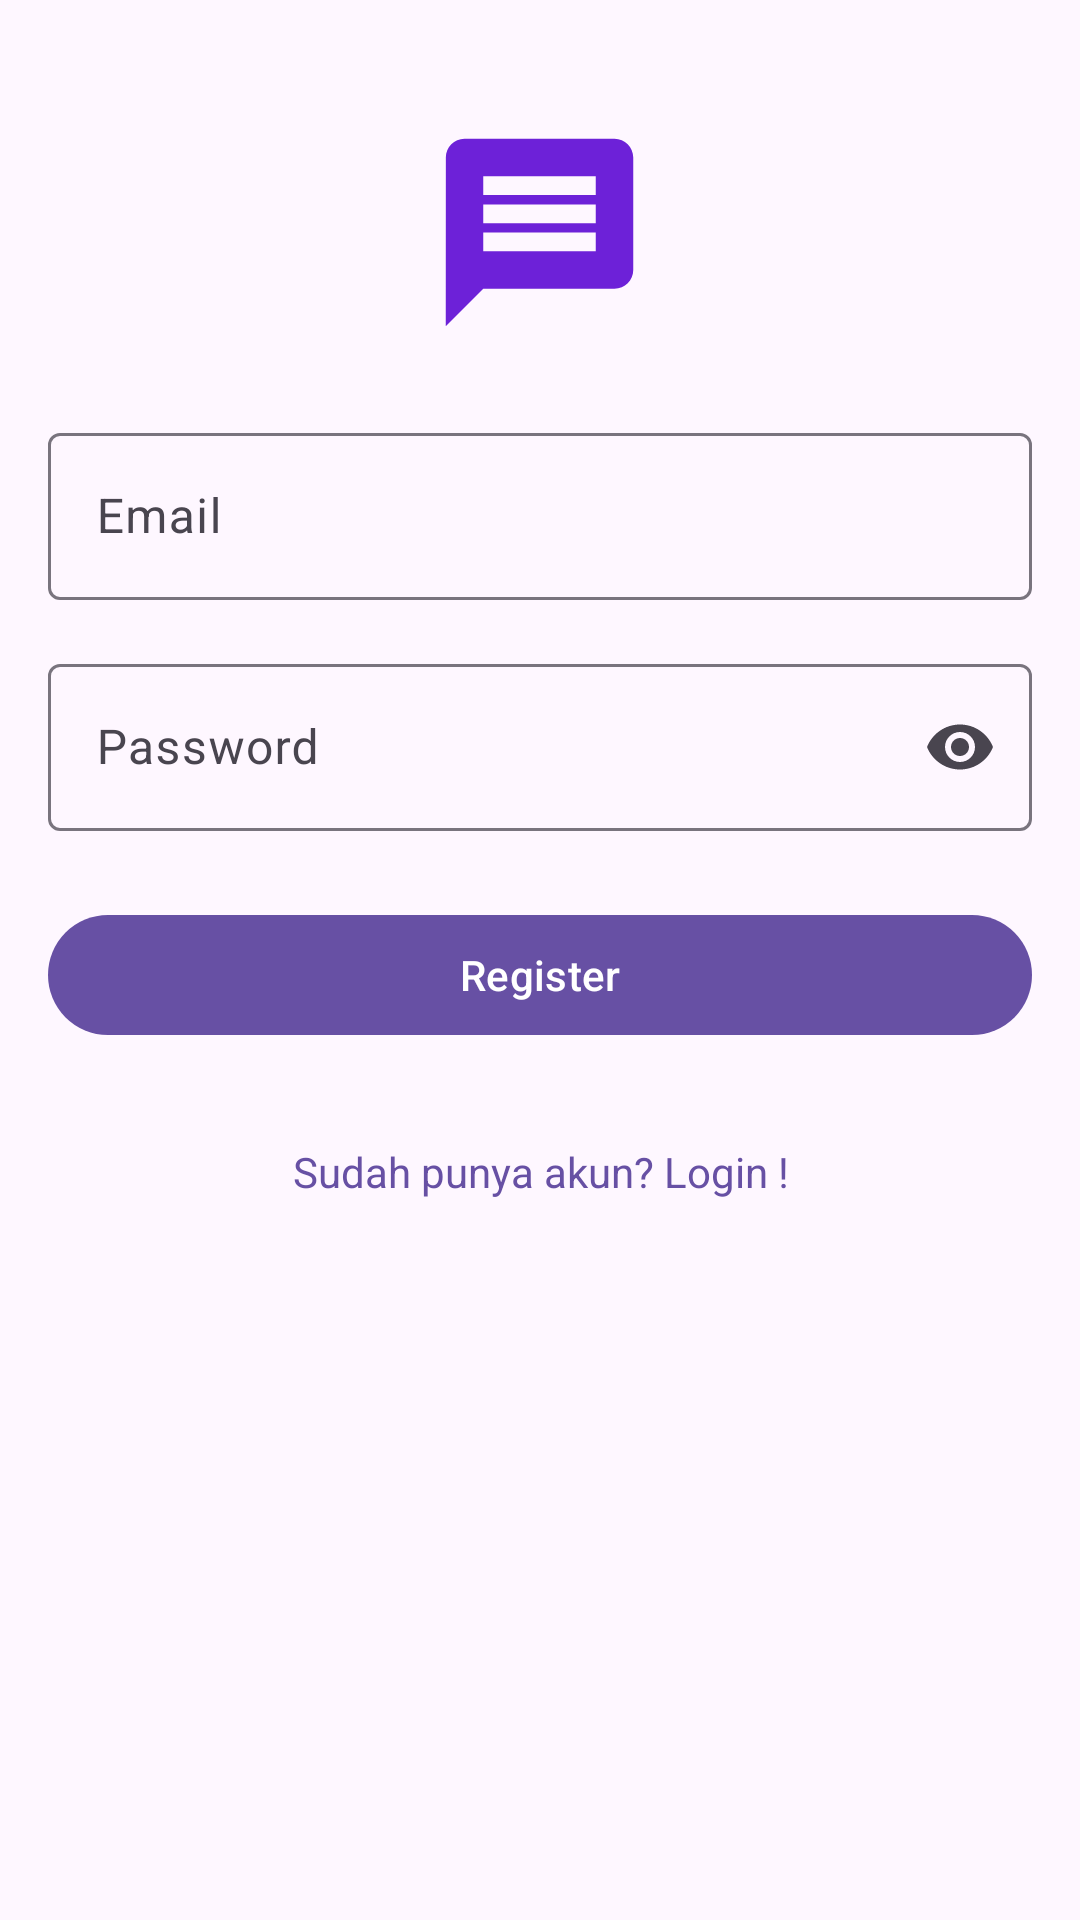

The Android layout XML behind this screen, and the referenced resources:
<!-- AndroidManifest.xml: application theme Theme.Sosmed -->
<!-- res/layout/activity_register.xml -->
<LinearLayout xmlns:android="http://schemas.android.com/apk/res/android"
    xmlns:app="http://schemas.android.com/apk/res-auto"
    xmlns:tools="http://schemas.android.com/tools"
    android:layout_width="match_parent"
    android:layout_height="match_parent"
    android:orientation="vertical"
    android:padding="16dp"
    android:background="?android:attr/colorBackground"
    tools:context=".RegisterActivity">

    
    <ImageView
        android:layout_width="75dp"
        android:layout_height="75dp"
        android:layout_gravity="center_horizontal"
        android:layout_marginBottom="24dp"
        android:layout_marginTop="24dp"
        android:contentDescription="@string/app_name"
        android:src="@drawable/baseline_message_24" />

    
    <com.google.android.material.textfield.TextInputLayout
        android:layout_width="match_parent"
        android:layout_height="wrap_content"
        android:hint="Email"
        android:layout_marginBottom="16dp">

        <com.google.android.material.textfield.TextInputEditText
            android:id="@+id/registerEmail"
            android:layout_width="match_parent"
            android:layout_height="wrap_content"
            android:inputType="textEmailAddress"/>
    </com.google.android.material.textfield.TextInputLayout>

    
    <com.google.android.material.textfield.TextInputLayout
        android:layout_width="match_parent"
        android:layout_height="wrap_content"
        android:hint="Password"
        app:endIconMode="password_toggle"
        android:layout_marginBottom="24dp">

        <com.google.android.material.textfield.TextInputEditText
            android:id="@+id/registerPassword"
            android:layout_width="match_parent"
            android:layout_height="wrap_content"
            android:inputType="textPassword"/>
    </com.google.android.material.textfield.TextInputLayout>

    
    <com.google.android.material.button.MaterialButton
        android:id="@+id/registerButton"
        android:layout_width="match_parent"
        android:layout_height="wrap_content"
        android:text="Register"
        android:layout_marginBottom="16dp"
        style="@style/Widget.Material3.Button" />

    
    <TextView
        android:id="@+id/loginText"
        android:layout_width="match_parent"
        android:layout_height="wrap_content"
        android:textColor="?attr/colorPrimary"
        android:text="Sudah punya akun? Login !"
        android:gravity="center"
        android:layout_marginTop="16dp"
        android:clickable="true"
        android:focusable="true" />
</LinearLayout>
<!-- resources referenced by this layout -->
<resources>
  <!-- drawable baseline_message_24 (drawable) -->
  <vector xmlns:android="http://schemas.android.com/apk/res/android" android:autoMirrored="true" android:height="24dp" android:tint="#6D21D8" android:viewportHeight="24" android:viewportWidth="24" android:width="24dp">
        
      <path android:fillColor="@android:color/white" android:pathData="M20,2L4,2c-1.1,0 -1.99,0.9 -1.99,2L2,22l4,-4h14c1.1,0 2,-0.9 2,-2L22,4c0,-1.1 -0.9,-2 -2,-2zM18,14L6,14v-2h12v2zM18,11L6,11L6,9h12v2zM18,8L6,8L6,6h12v2z"/>
      
  </vector>
  <string name="app_name">Ceria Chat</string>
  <style name="Theme.Sosmed" parent="Theme.Material3.Light.NoActionBar" />
</resources>
